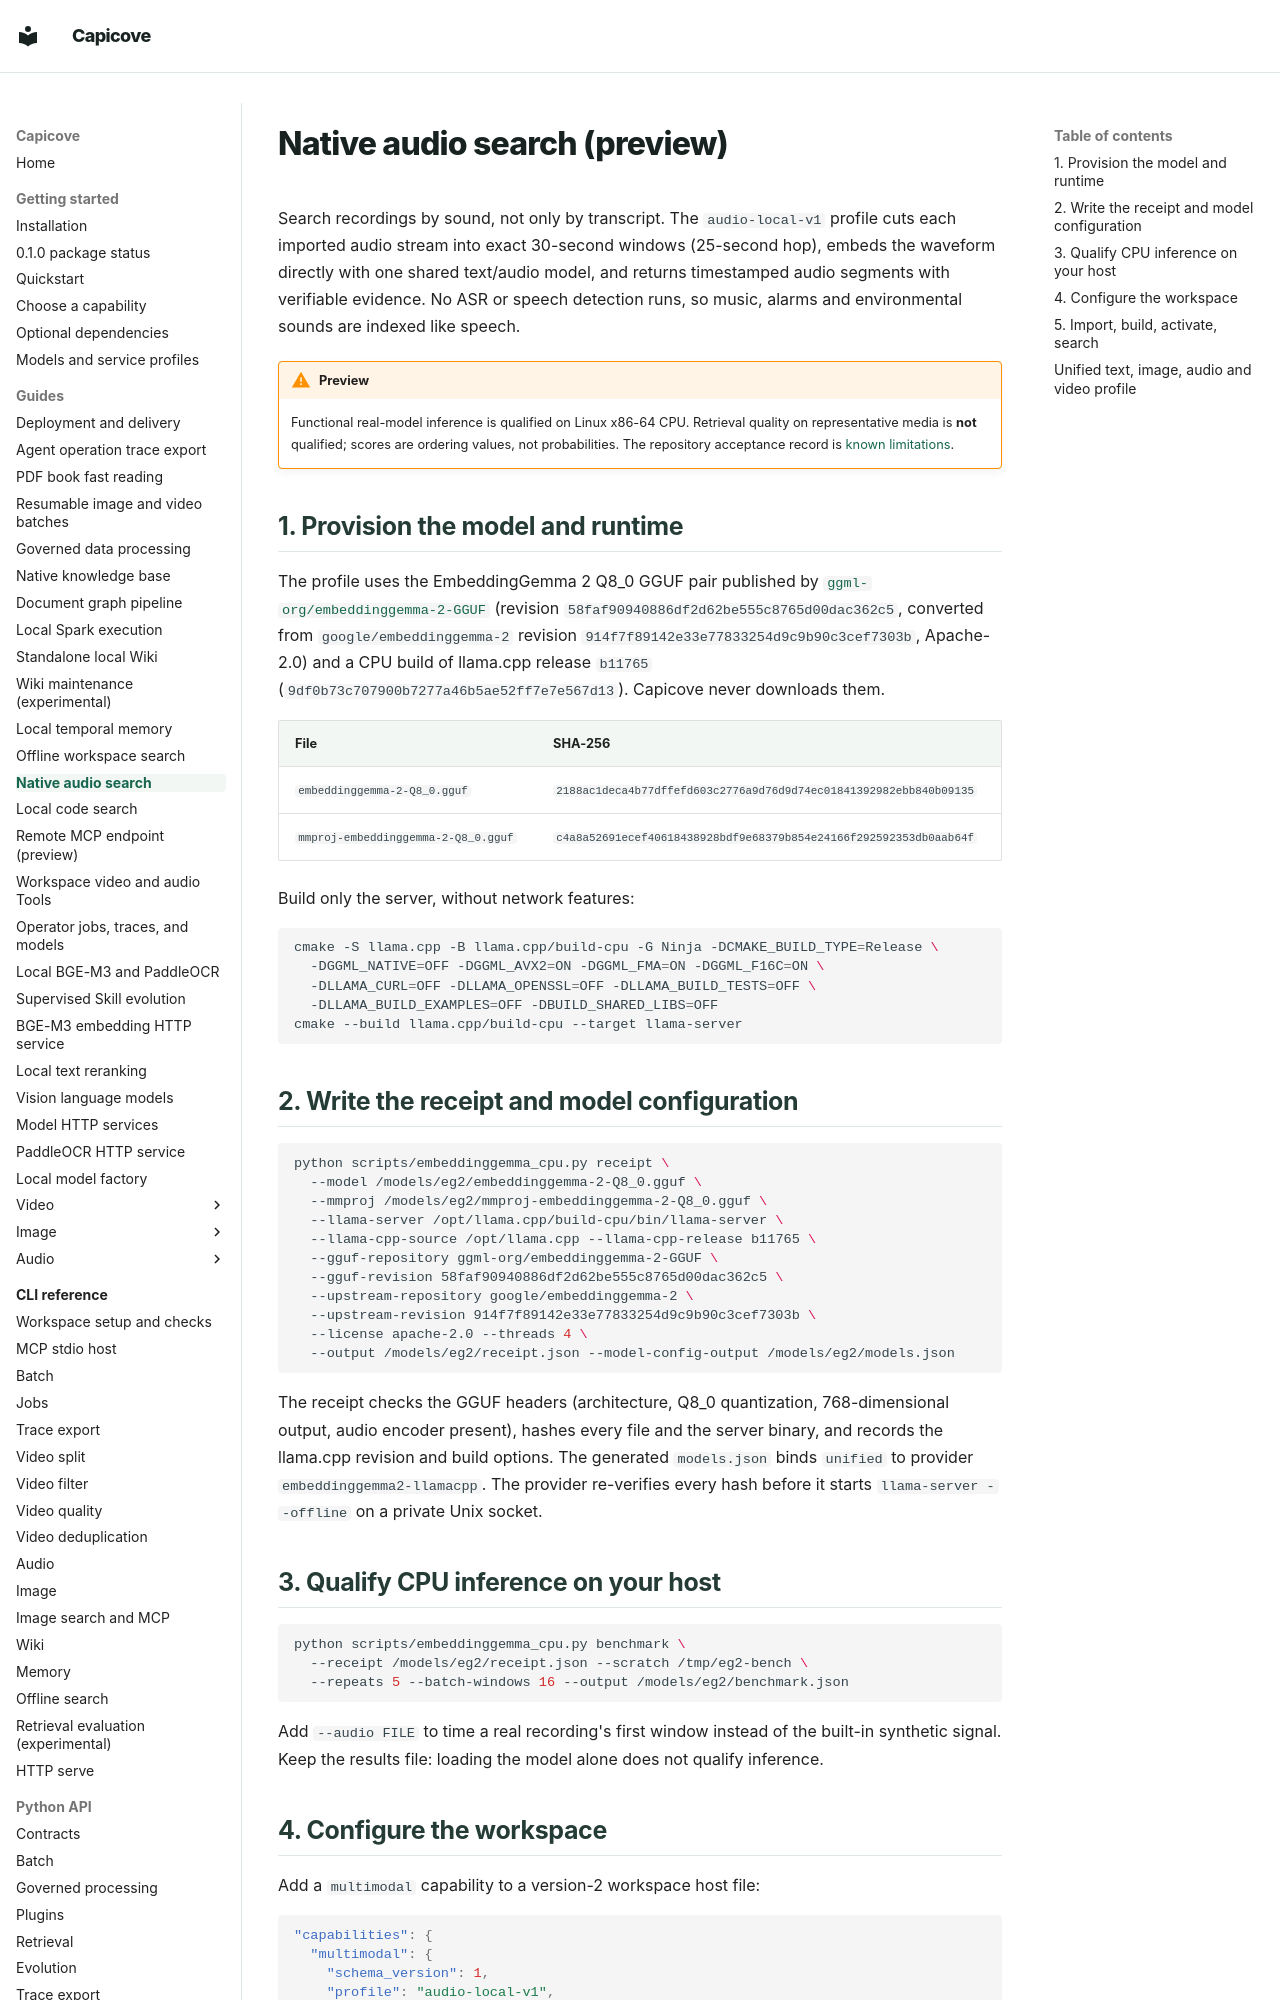

repository: happyBayes/capicove · page: guides/native-audio-search/index.html · generator: mkdocs

# Native audio search (preview)

Search recordings by sound, not only by transcript. The `audio-local-v1` profile
cuts each imported audio stream into exact 30-second windows (25-second hop),
embeds the waveform directly with one shared text/audio model, and returns
timestamped audio segments with verifiable evidence. No ASR or speech detection
runs, so music, alarms and environmental sounds are indexed like speech.

!!! warning "Preview"
    Functional real-model inference is qualified on Linux x86-64 CPU. Retrieval
    quality on representative media is **not** qualified; scores are ordering
    values, not probabilities. The repository acceptance record is
    [known limitations](../reference/known-limitations.md).

## 1. Provision the model and runtime

The profile uses the EmbeddingGemma 2 Q8_0 GGUF pair published by
[`ggml-org/embeddinggemma-2-GGUF`](https://huggingface.co/ggml-org/embeddinggemma-2-GGUF)
(revision `58faf90940886df2d62be555c8765d00dac362c5`, converted from
`google/embeddinggemma-2` revision `914f7f89142e33e77833254d9c9b90c3cef7303b`,
Apache-2.0) and a CPU build of llama.cpp release `b11765`
(`9df0b73c707900b7277a46b5ae52ff7e7e567d13`). Capicove never downloads them.

| File | SHA-256 |
| --- | --- |
| `embeddinggemma-2-Q8_0.gguf` | `2188ac1deca4b77dffefd603c2776a9d76d9d74ec01841392982ebb840b09135` |
| `mmproj-embeddinggemma-2-Q8_0.gguf` | `c4a8a52691ecef40618438928bdf9e68379b854e24166f292592353db0aab64f` |

Build only the server, without network features:

```bash
cmake -S llama.cpp -B llama.cpp/build-cpu -G Ninja -DCMAKE_BUILD_TYPE=Release \
  -DGGML_NATIVE=OFF -DGGML_AVX2=ON -DGGML_FMA=ON -DGGML_F16C=ON \
  -DLLAMA_CURL=OFF -DLLAMA_OPENSSL=OFF -DLLAMA_BUILD_TESTS=OFF \
  -DLLAMA_BUILD_EXAMPLES=OFF -DBUILD_SHARED_LIBS=OFF
cmake --build llama.cpp/build-cpu --target llama-server
```

## 2. Write the receipt and model configuration

```bash
python scripts/embeddinggemma_cpu.py receipt \
  --model /models/eg2/embeddinggemma-2-Q8_0.gguf \
  --mmproj /models/eg2/mmproj-embeddinggemma-2-Q8_0.gguf \
  --llama-server /opt/llama.cpp/build-cpu/bin/llama-server \
  --llama-cpp-source /opt/llama.cpp --llama-cpp-release b11765 \
  --gguf-repository ggml-org/embeddinggemma-2-GGUF \
  --gguf-revision 58faf90940886df2d62be555c8765d00dac362c5 \
  --upstream-repository google/embeddinggemma-2 \
  --upstream-revision 914f7f89142e33e77833254d9c9b90c3cef7303b \
  --license apache-2.0 --threads 4 \
  --output /models/eg2/receipt.json --model-config-output /models/eg2/models.json
```

The receipt checks the GGUF headers (architecture, Q8_0 quantization, 768-dimensional
output, audio encoder present), hashes every file and the server binary, and records
the llama.cpp revision and build options. The generated `models.json` binds
`unified` to provider `embeddinggemma2-llamacpp`. The provider re-verifies every
hash before it starts `llama-server --offline` on a private Unix socket.

## 3. Qualify CPU inference on your host

```bash
python scripts/embeddinggemma_cpu.py benchmark \
  --receipt /models/eg2/receipt.json --scratch /tmp/eg2-bench \
  --repeats 5 --batch-windows 16 --output /models/eg2/benchmark.json
```

Add `--audio FILE` to time a real recording's first window instead of the built-in
synthetic signal. Keep the results file: loading the model alone does not qualify
inference.
